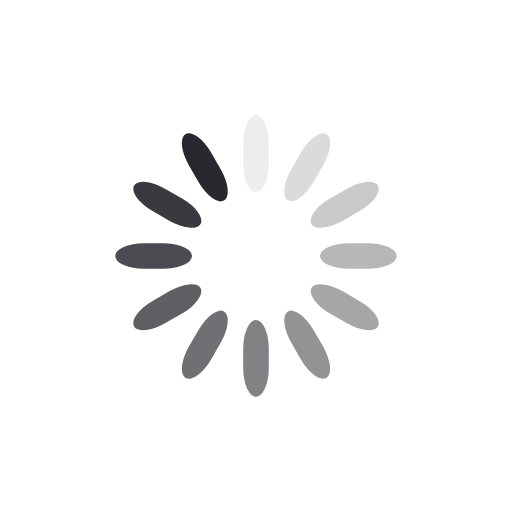
t = 0.00 s
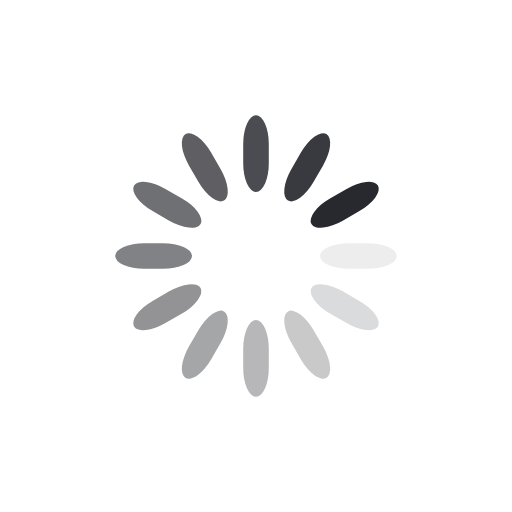
t = 0.25 s
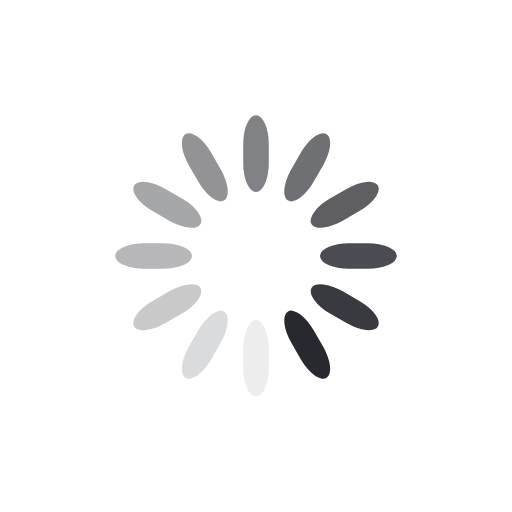
t = 0.50 s
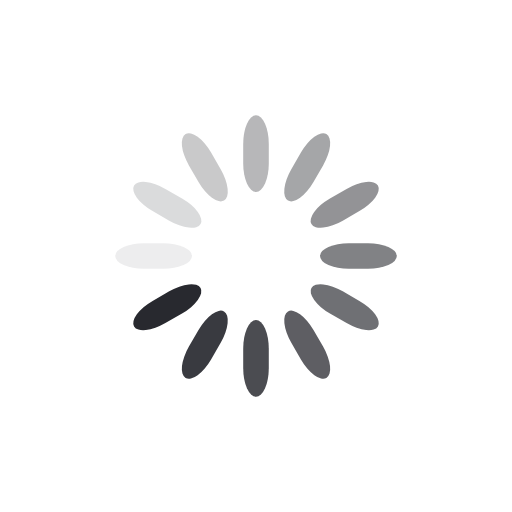
t = 0.75 s

The animated SVG that drew these frames (rendered in a browser with its animation timeline set to each time). Animation: 12 SMIL elements (animate=12); one cycle of 1.00 s, repeats indefinitely.

<svg class="lds-spinner" width="200px"  height="200px"  xmlns="http://www.w3.org/2000/svg" xmlns:xlink="http://www.w3.org/1999/xlink" viewBox="0 0 100 100" preserveAspectRatio="xMidYMid" style="background: none;"><g transform="rotate(0 50 50)">
  <rect x="47.5" y="22.5" rx="11.875" ry="5.625" width="5" height="15" fill="#28292f">
    <animate attributeName="opacity" values="1;0" times="0;1" dur="1s" begin="-0.9166666666666666s" repeatCount="indefinite"></animate>
  </rect>
</g><g transform="rotate(30 50 50)">
  <rect x="47.5" y="22.5" rx="11.875" ry="5.625" width="5" height="15" fill="#28292f">
    <animate attributeName="opacity" values="1;0" times="0;1" dur="1s" begin="-0.8333333333333334s" repeatCount="indefinite"></animate>
  </rect>
</g><g transform="rotate(60 50 50)">
  <rect x="47.5" y="22.5" rx="11.875" ry="5.625" width="5" height="15" fill="#28292f">
    <animate attributeName="opacity" values="1;0" times="0;1" dur="1s" begin="-0.75s" repeatCount="indefinite"></animate>
  </rect>
</g><g transform="rotate(90 50 50)">
  <rect x="47.5" y="22.5" rx="11.875" ry="5.625" width="5" height="15" fill="#28292f">
    <animate attributeName="opacity" values="1;0" times="0;1" dur="1s" begin="-0.6666666666666666s" repeatCount="indefinite"></animate>
  </rect>
</g><g transform="rotate(120 50 50)">
  <rect x="47.5" y="22.5" rx="11.875" ry="5.625" width="5" height="15" fill="#28292f">
    <animate attributeName="opacity" values="1;0" times="0;1" dur="1s" begin="-0.5833333333333334s" repeatCount="indefinite"></animate>
  </rect>
</g><g transform="rotate(150 50 50)">
  <rect x="47.5" y="22.5" rx="11.875" ry="5.625" width="5" height="15" fill="#28292f">
    <animate attributeName="opacity" values="1;0" times="0;1" dur="1s" begin="-0.5s" repeatCount="indefinite"></animate>
  </rect>
</g><g transform="rotate(180 50 50)">
  <rect x="47.5" y="22.5" rx="11.875" ry="5.625" width="5" height="15" fill="#28292f">
    <animate attributeName="opacity" values="1;0" times="0;1" dur="1s" begin="-0.4166666666666667s" repeatCount="indefinite"></animate>
  </rect>
</g><g transform="rotate(210 50 50)">
  <rect x="47.5" y="22.5" rx="11.875" ry="5.625" width="5" height="15" fill="#28292f">
    <animate attributeName="opacity" values="1;0" times="0;1" dur="1s" begin="-0.3333333333333333s" repeatCount="indefinite"></animate>
  </rect>
</g><g transform="rotate(240 50 50)">
  <rect x="47.5" y="22.5" rx="11.875" ry="5.625" width="5" height="15" fill="#28292f">
    <animate attributeName="opacity" values="1;0" times="0;1" dur="1s" begin="-0.25s" repeatCount="indefinite"></animate>
  </rect>
</g><g transform="rotate(270 50 50)">
  <rect x="47.5" y="22.5" rx="11.875" ry="5.625" width="5" height="15" fill="#28292f">
    <animate attributeName="opacity" values="1;0" times="0;1" dur="1s" begin="-0.16666666666666666s" repeatCount="indefinite"></animate>
  </rect>
</g><g transform="rotate(300 50 50)">
  <rect x="47.5" y="22.5" rx="11.875" ry="5.625" width="5" height="15" fill="#28292f">
    <animate attributeName="opacity" values="1;0" times="0;1" dur="1s" begin="-0.08333333333333333s" repeatCount="indefinite"></animate>
  </rect>
</g><g transform="rotate(330 50 50)">
  <rect x="47.5" y="22.5" rx="11.875" ry="5.625" width="5" height="15" fill="#28292f">
    <animate attributeName="opacity" values="1;0" times="0;1" dur="1s" begin="0s" repeatCount="indefinite"></animate>
  </rect>
</g></svg>
